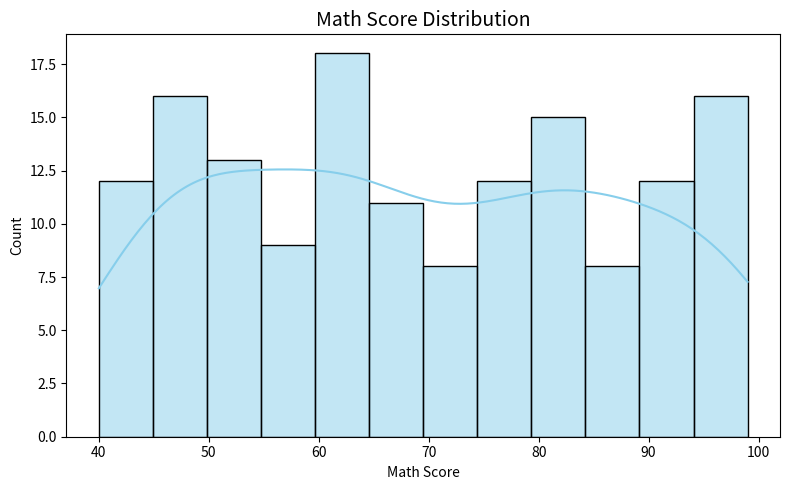
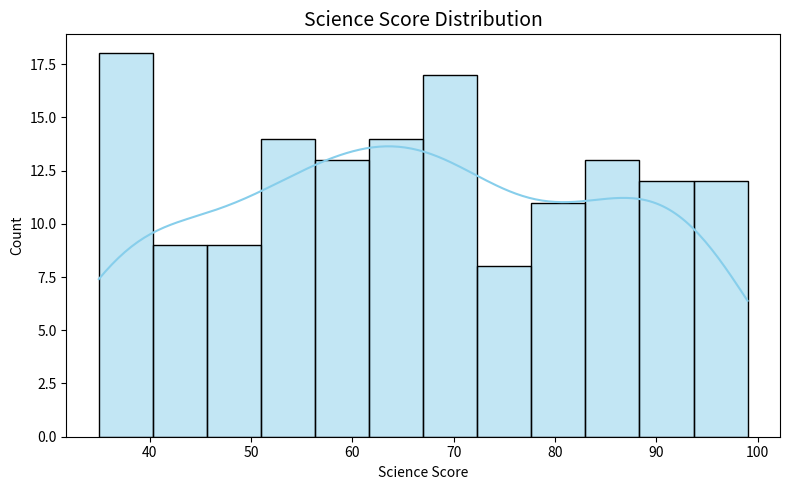
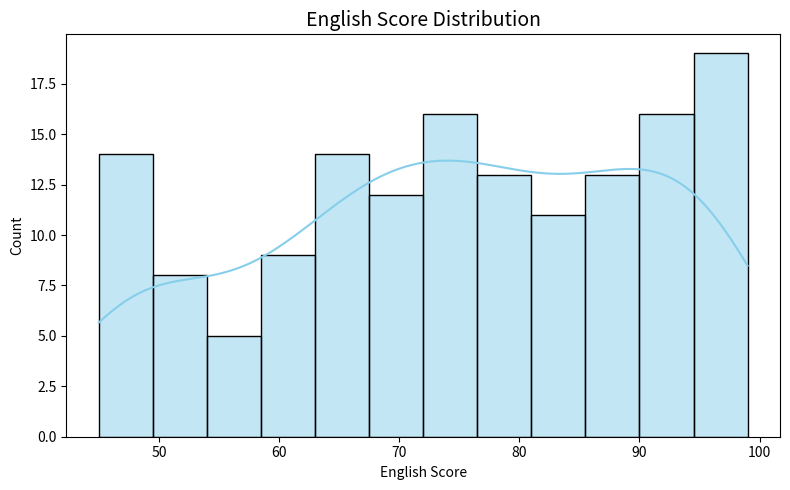
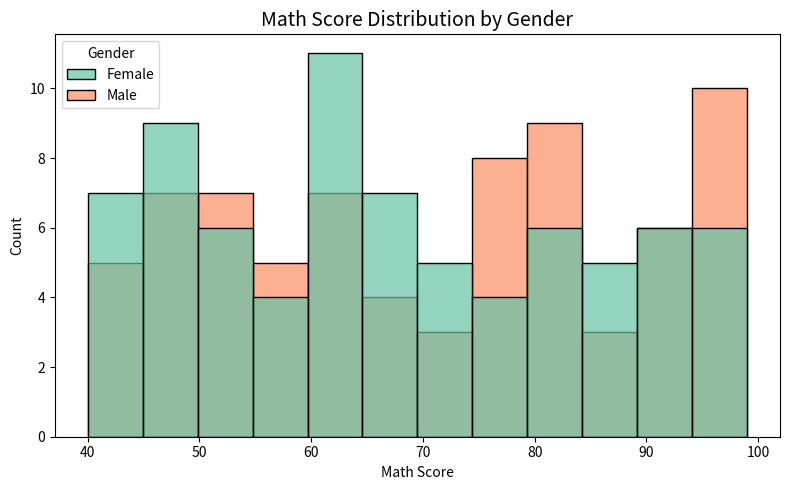
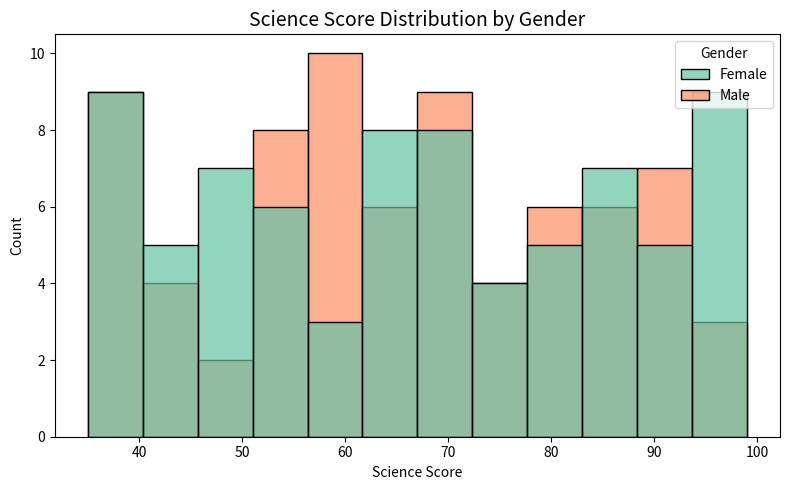
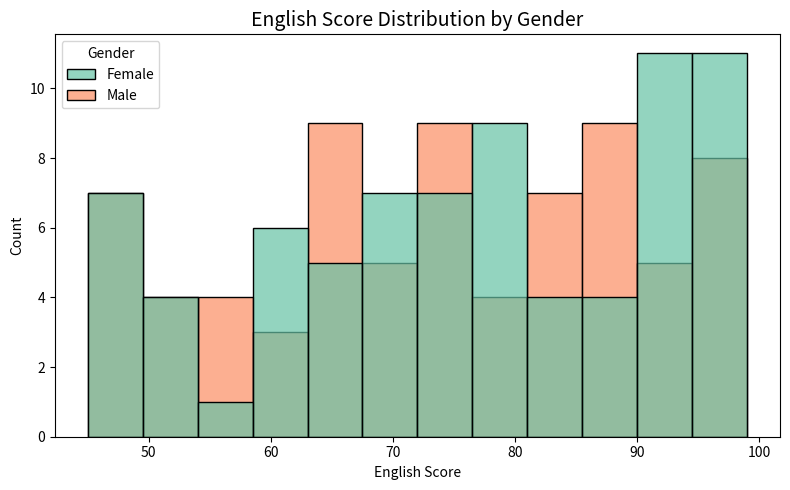
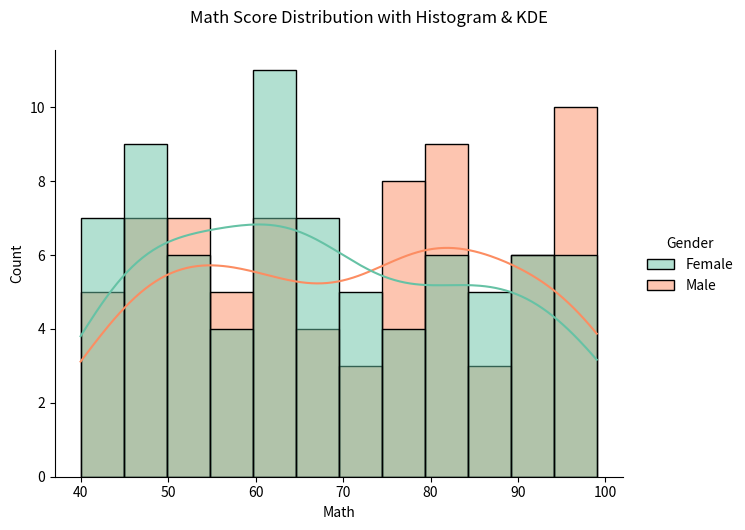
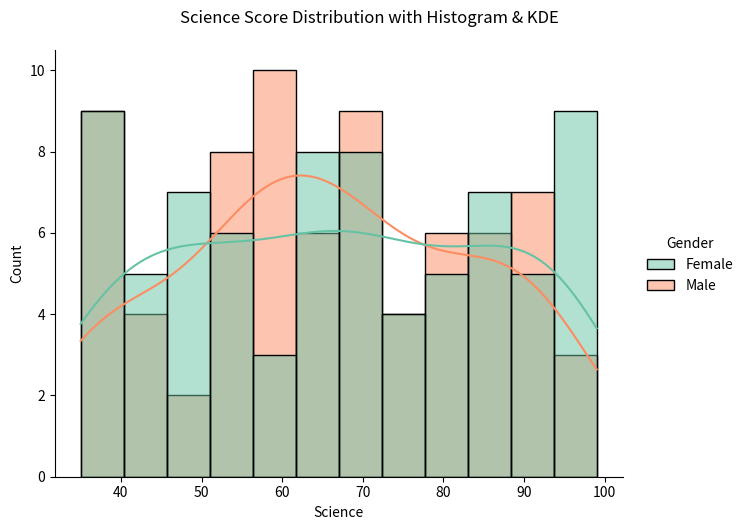
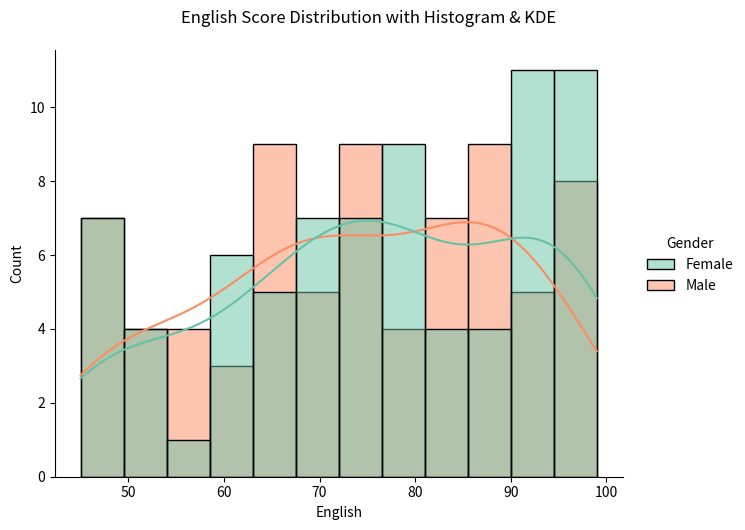
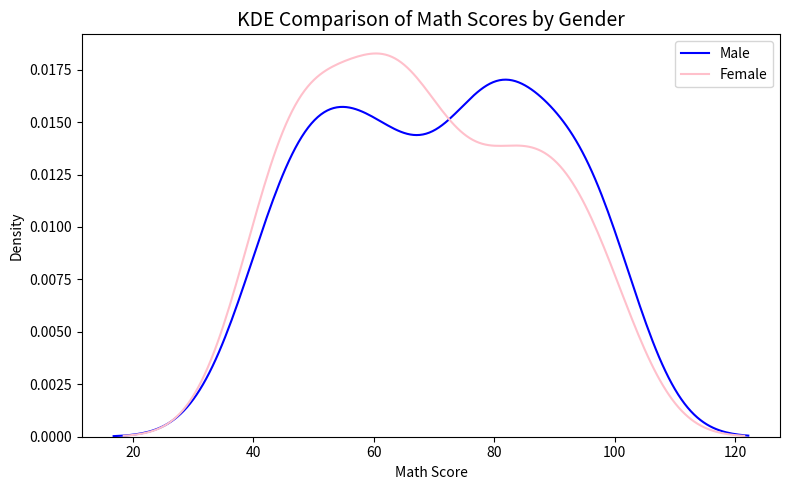
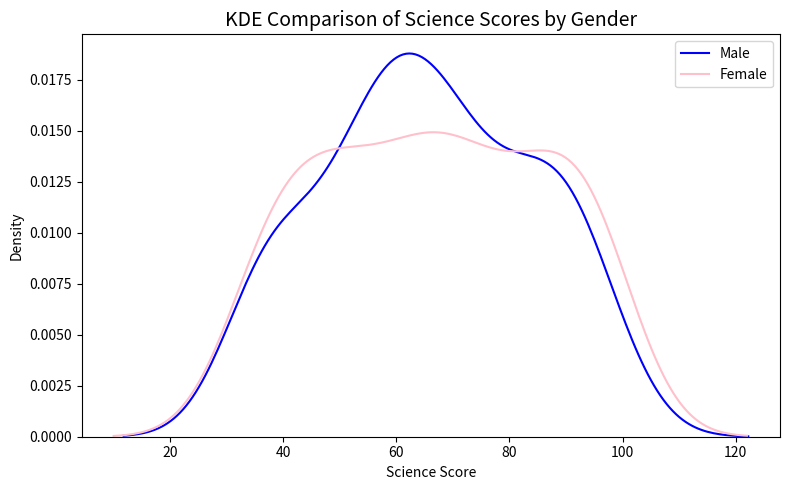
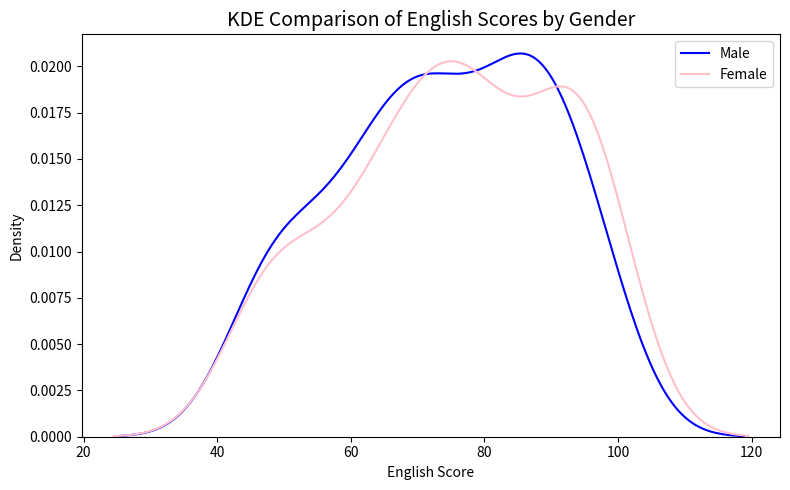
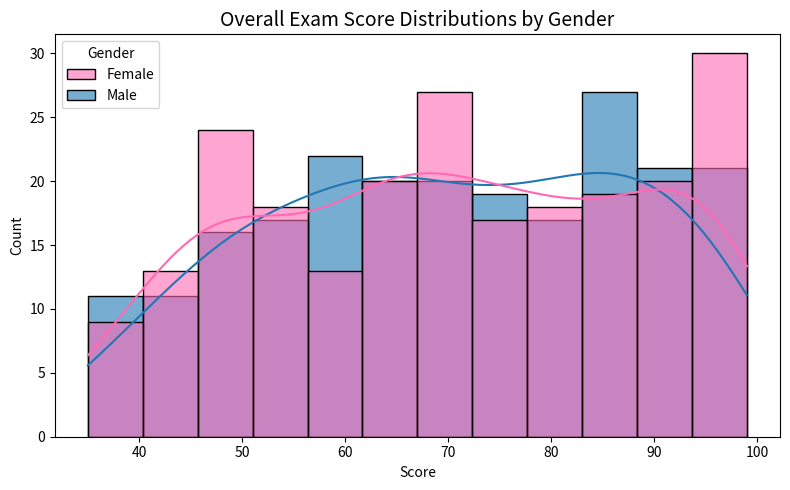

These charts were generated, in order, by the following Python code:

import pandas as pd
import numpy as np
import seaborn as sns
import matplotlib.pyplot as plt


np.random.seed(42)
num_students = 150
df = pd.DataFrame({
    "Math": np.random.randint(40, 100, num_students),
    "Science": np.random.randint(35, 100, num_students),
    "English": np.random.randint(45, 100, num_students),
    "Gender": np.random.choice(["Male", "Female"], size=num_students)
})

df.dropna(inplace=True) 
for col in ["Math", "Science", "English"]:
    df = df[(df[col] >= 0) & (df[col] <= 100)]  


subjects = ["Math", "Science", "English"]

for subject in subjects:
    plt.figure(figsize=(8,5))
    sns.histplot(df[subject], kde=True, bins=12, color="skyblue")
    plt.title(f"{subject} Score Distribution", fontsize=14)
    plt.xlabel(f"{subject} Score")
    plt.ylabel("Count")
    plt.tight_layout()
    plt.show()

for subject in subjects:
    plt.figure(figsize=(8,5))
    sns.histplot(data=df, x=subject, hue="Gender", kde=False, bins=12, palette="Set2", alpha=0.7)
    plt.title(f"{subject} Score Distribution by Gender", fontsize=14)
    plt.xlabel(f"{subject} Score")
    plt.ylabel("Count")
    plt.tight_layout()
    plt.show()


for subject in subjects:
    g = sns.displot(data=df, x=subject, hue="Gender", kind="hist", kde=True,
                    bins=12, palette="Set2", height=5, aspect=1.3)
    g.fig.suptitle(f"{subject} Score Distribution with Histogram & KDE", y=1.05)
    plt.show()


for subject in subjects:
    plt.figure(figsize=(8,5))
    sns.kdeplot(data=df[df["Gender"]=="Male"], x=subject, label="Male", color="blue", fill=False)
    sns.kdeplot(data=df[df["Gender"]=="Female"], x=subject, label="Female", color="pink", fill=False)
    plt.title(f"KDE Comparison of {subject} Scores by Gender", fontsize=14)
    plt.xlabel(f"{subject} Score")
    plt.ylabel("Density")
    plt.legend()
    plt.tight_layout()
    plt.show()

final_palette = {"Male": "#1f77b4", "Female": "#ff69b4"}
plt.figure(figsize=(8,5))
sns.histplot(data=df.melt(id_vars="Gender", value_vars=subjects, var_name="Subject", value_name="Score"),
             x="Score", hue="Gender", kde=True, bins=12, palette=final_palette, alpha=0.6)
plt.title("Overall Exam Score Distributions by Gender", fontsize=14)
plt.xlabel("Score")
plt.ylabel("Count")
plt.tight_layout()


plt.savefig("exam_score_distribution.png", dpi=300)


plt.show()
